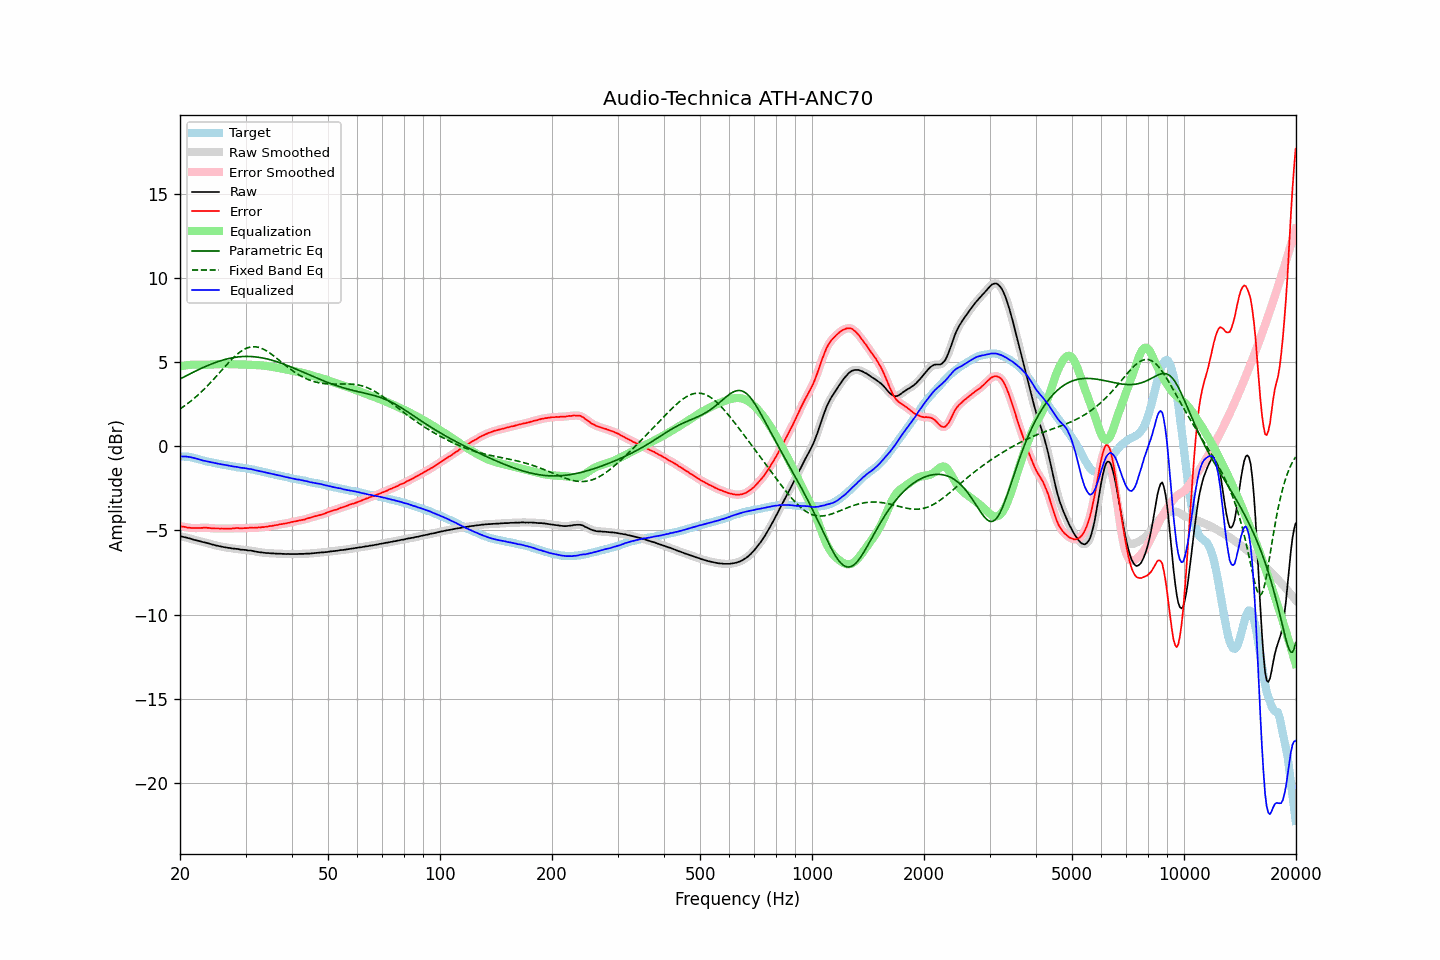

The data file committed next to this chart (first rows):
frequency, raw, error, smoothed, error_smoothed, equalization, parametric_eq, fixed_band_eq, equalized_raw, equalized_smoothed, target
20.00, -5.34, -4.75, -5.34, -4.75, 4.74, 4.00, 2.22, -0.60, -0.60, -0.59
20.20, -5.36, -4.76, -5.36, -4.76, 4.76, 4.05, 2.29, -0.60, -0.60, -0.60
20.40, -5.38, -4.78, -5.38, -4.78, 4.78, 4.10, 2.35, -0.60, -0.60, -0.60
20.61, -5.40, -4.79, -5.40, -4.79, 4.80, 4.15, 2.42, -0.60, -0.60, -0.61
20.81, -5.42, -4.81, -5.42, -4.81, 4.81, 4.20, 2.49, -0.61, -0.61, -0.61
21.02, -5.45, -4.84, -5.45, -4.83, 4.83, 4.25, 2.56, -0.62, -0.62, -0.61
21.23, -5.47, -4.84, -5.47, -4.84, 4.84, 4.30, 2.63, -0.63, -0.64, -0.63
21.44, -5.50, -4.85, -5.50, -4.85, 4.85, 4.34, 2.71, -0.66, -0.66, -0.65
21.66, -5.53, -4.86, -5.53, -4.85, 4.85, 4.39, 2.79, -0.68, -0.68, -0.67
21.87, -5.56, -4.86, -5.56, -4.86, 4.86, 4.44, 2.87, -0.71, -0.70, -0.70
22.09, -5.58, -4.86, -5.58, -4.86, 4.86, 4.49, 2.95, -0.72, -0.73, -0.73
22.31, -5.60, -4.86, -5.60, -4.86, 4.85, 4.53, 3.03, -0.75, -0.75, -0.75
22.54, -5.63, -4.86, -5.63, -4.85, 4.85, 4.58, 3.12, -0.78, -0.78, -0.77
22.76, -5.65, -4.85, -5.65, -4.85, 4.85, 4.62, 3.21, -0.80, -0.81, -0.81
22.99, -5.68, -4.84, -5.68, -4.84, 4.84, 4.67, 3.30, -0.84, -0.83, -0.84
23.22, -5.70, -4.83, -5.70, -4.84, 4.84, 4.71, 3.39, -0.86, -0.86, -0.87
23.45, -5.72, -4.83, -5.72, -4.84, 4.84, 4.75, 3.49, -0.88, -0.88, -0.89
23.69, -5.75, -4.84, -5.75, -4.84, 4.85, 4.79, 3.59, -0.90, -0.90, -0.91
23.92, -5.77, -4.84, -5.77, -4.85, 4.85, 4.83, 3.69, -0.92, -0.92, -0.93
24.16, -5.80, -4.86, -5.80, -4.86, 4.86, 4.87, 3.79, -0.94, -0.94, -0.94
24.40, -5.83, -4.87, -5.83, -4.87, 4.86, 4.91, 3.89, -0.97, -0.96, -0.96
24.65, -5.85, -4.87, -5.85, -4.88, 4.87, 4.95, 3.99, -0.98, -0.98, -0.98
24.89, -5.88, -4.88, -5.88, -4.88, 4.88, 4.98, 4.10, -1.00, -1.00, -1.00
25.14, -5.90, -4.88, -5.90, -4.88, 4.88, 5.01, 4.21, -1.02, -1.02, -1.02
25.39, -5.92, -4.88, -5.92, -4.88, 4.88, 5.05, 4.31, -1.04, -1.04, -1.04
25.65, -5.94, -4.89, -5.94, -4.88, 4.89, 5.08, 4.42, -1.05, -1.05, -1.05
25.91, -5.96, -4.88, -5.96, -4.89, 4.89, 5.11, 4.53, -1.07, -1.07, -1.08
26.16, -5.98, -4.89, -5.98, -4.89, 4.89, 5.14, 4.63, -1.09, -1.09, -1.09
26.43, -6.00, -4.89, -6.00, -4.89, 4.89, 5.16, 4.74, -1.11, -1.11, -1.11
26.69, -6.01, -4.89, -6.01, -4.89, 4.89, 5.19, 4.85, -1.12, -1.13, -1.12
26.96, -6.03, -4.89, -6.03, -4.89, 4.89, 5.21, 4.95, -1.15, -1.14, -1.14
27.23, -6.04, -4.89, -6.04, -4.89, 4.88, 5.23, 5.05, -1.16, -1.16, -1.15
27.50, -6.06, -4.89, -6.06, -4.88, 4.88, 5.25, 5.15, -1.18, -1.18, -1.18
27.77, -6.07, -4.87, -6.07, -4.88, 4.88, 5.27, 5.25, -1.20, -1.20, -1.20
28.05, -6.08, -4.87, -6.08, -4.87, 4.87, 5.28, 5.34, -1.21, -1.21, -1.21
28.33, -6.09, -4.85, -6.09, -4.86, 4.87, 5.30, 5.42, -1.22, -1.22, -1.24
28.62, -6.10, -4.85, -6.11, -4.86, 4.87, 5.31, 5.50, -1.23, -1.24, -1.25
28.90, -6.12, -4.87, -6.12, -4.86, 4.87, 5.32, 5.58, -1.26, -1.25, -1.25
29.19, -6.14, -4.87, -6.13, -4.87, 4.86, 5.33, 5.65, -1.28, -1.27, -1.27
29.48, -6.14, -4.87, -6.14, -4.87, 4.86, 5.33, 5.71, -1.28, -1.28, -1.27
29.78, -6.15, -4.86, -6.15, -4.86, 4.86, 5.34, 5.77, -1.29, -1.29, -1.29
30.08, -6.16, -4.86, -6.16, -4.86, 4.86, 5.34, 5.81, -1.31, -1.31, -1.30
30.38, -6.18, -4.86, -6.18, -4.85, 4.85, 5.34, 5.85, -1.33, -1.32, -1.32
30.68, -6.19, -4.85, -6.19, -4.84, 4.85, 5.34, 5.88, -1.34, -1.34, -1.35
30.99, -6.19, -4.82, -6.20, -4.84, 4.84, 5.34, 5.90, -1.35, -1.36, -1.37
31.30, -6.21, -4.83, -6.21, -4.83, 4.84, 5.33, 5.91, -1.37, -1.37, -1.38
31.61, -6.23, -4.84, -6.23, -4.83, 4.83, 5.32, 5.92, -1.40, -1.40, -1.39
31.93, -6.25, -4.83, -6.25, -4.83, 4.83, 5.31, 5.91, -1.42, -1.42, -1.42
32.24, -6.27, -4.83, -6.27, -4.83, 4.83, 5.30, 5.90, -1.45, -1.44, -1.44
32.57, -6.28, -4.82, -6.28, -4.82, 4.82, 5.29, 5.88, -1.46, -1.46, -1.46
32.89, -6.30, -4.83, -6.30, -4.82, 4.81, 5.27, 5.85, -1.49, -1.48, -1.47
33.22, -6.30, -4.80, -6.31, -4.81, 4.81, 5.26, 5.81, -1.49, -1.50, -1.51
33.55, -6.32, -4.80, -6.32, -4.80, 4.80, 5.24, 5.77, -1.53, -1.52, -1.52
33.89, -6.33, -4.78, -6.33, -4.78, 4.78, 5.22, 5.72, -1.55, -1.54, -1.55
34.23, -6.34, -4.78, -6.34, -4.77, 4.77, 5.20, 5.66, -1.57, -1.57, -1.56
34.57, -6.34, -4.75, -6.35, -4.75, 4.76, 5.17, 5.60, -1.58, -1.59, -1.59
34.92, -6.35, -4.74, -6.35, -4.74, 4.74, 5.15, 5.53, -1.61, -1.61, -1.61
35.27, -6.36, -4.73, -6.36, -4.73, 4.73, 5.12, 5.47, -1.63, -1.63, -1.63
35.62, -6.36, -4.71, -6.36, -4.71, 4.71, 5.09, 5.39, -1.65, -1.65, -1.65
35.97, -6.37, -4.69, -6.37, -4.70, 4.69, 5.07, 5.32, -1.68, -1.68, -1.68
... 635 more rows
